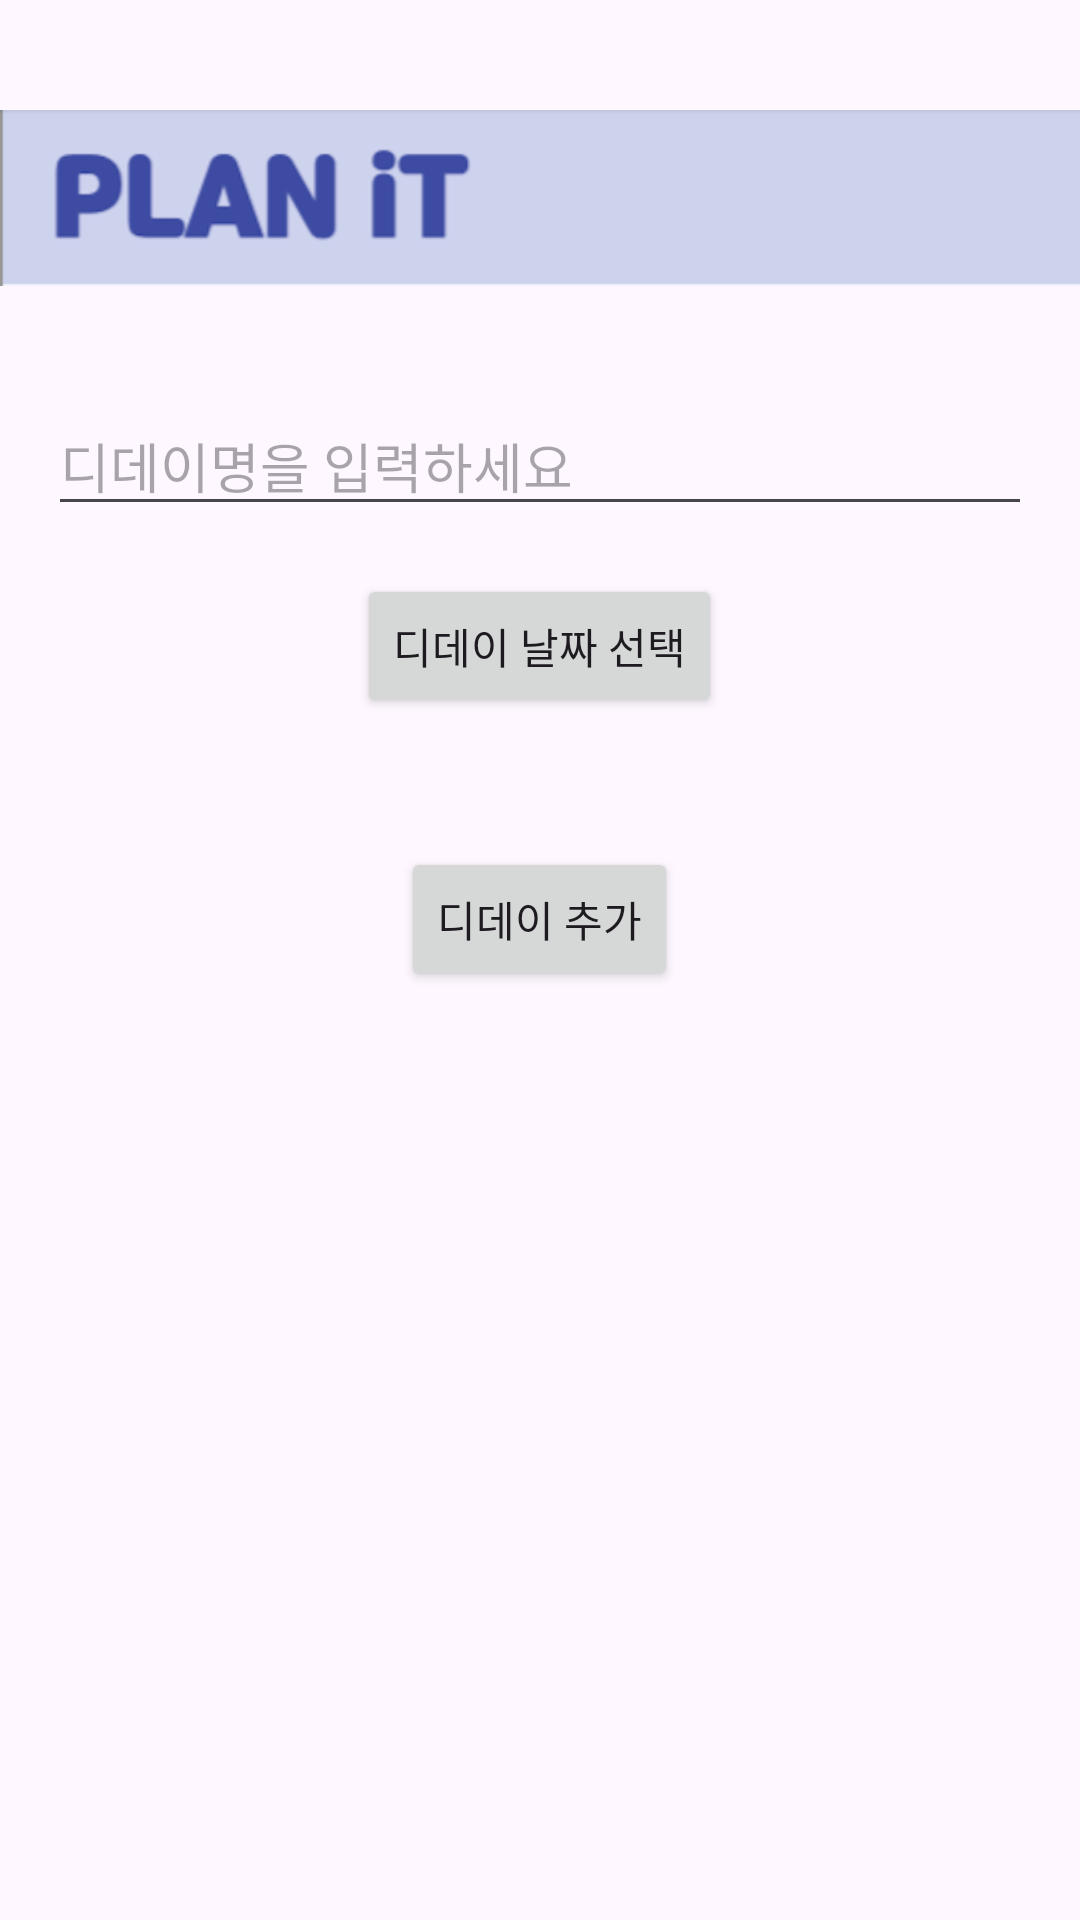

Produce the Android XML layout that renders to this screen, including the resource entries it uses.
<!-- AndroidManifest.xml: application theme Theme._2021110464_project -->
<!-- res/layout/activity_dday_add.xml -->
<?xml version="1.0" encoding="utf-8"?>
<RelativeLayout xmlns:android="http://schemas.android.com/apk/res/android"
    xmlns:tools="http://schemas.android.com/tools"
    android:layout_width="match_parent"
    android:layout_height="match_parent"
    tools:context=".DdayAddActivity">

    
    <ImageView
        android:id="@+id/logoImageView"
        android:layout_width="wrap_content"
        android:layout_height="100dp"
        android:layout_centerHorizontal="true"
        android:layout_marginTop="16dp"
        android:src="@drawable/plan_it_logo"
        android:contentDescription="@string/logo_content_description" />

    
    <EditText
        android:id="@+id/ddayNameEditText"
        android:layout_width="match_parent"
        android:layout_height="wrap_content"
        android:layout_below="@id/logoImageView"
        android:layout_marginTop="16dp"
        android:layout_marginStart="16dp"
        android:layout_marginEnd="16dp"
        android:hint="디데이명을 입력하세요" />

    
    <Button
        android:id="@+id/selectDateButton"
        android:layout_width="wrap_content"
        android:layout_height="wrap_content"
        android:layout_below="@id/ddayNameEditText"
        android:layout_centerHorizontal="true"
        android:layout_marginTop="16dp"
        android:text="디데이 날짜 선택"
        android:onClick="onSelectDateButtonClick" />

    
    <TextView
        android:id="@+id/selectedDateTextView"
        android:layout_width="wrap_content"
        android:layout_height="wrap_content"
        android:layout_below="@id/selectDateButton"
        android:layout_centerHorizontal="true"
        android:layout_marginTop="8dp"
        android:text=""
        android:textColor="@android:color/darker_gray" />

    
    <Button
        android:id="@+id/addDdayButton"
        android:layout_width="wrap_content"
        android:layout_height="wrap_content"
        android:layout_below="@id/selectedDateTextView"
        android:layout_centerHorizontal="true"
        android:layout_marginTop="16dp"
        android:text="디데이 추가"
        android:onClick="onAddDdayButtonClick" />

</RelativeLayout>
<!-- resources referenced by this layout -->
<resources>
  <!-- drawable plan_it_logo: png bitmap (drawable, 23159 bytes) -->
  <string name="logo_content_description">PLAN iT 로고</string>
  <style name="Theme._2021110464_project" parent="Base.Theme._2021110464_project" />
  <style name="Base.Theme._2021110464_project" parent="Theme.Material3.DayNight.NoActionBar">
          
          
      </style>
</resources>
